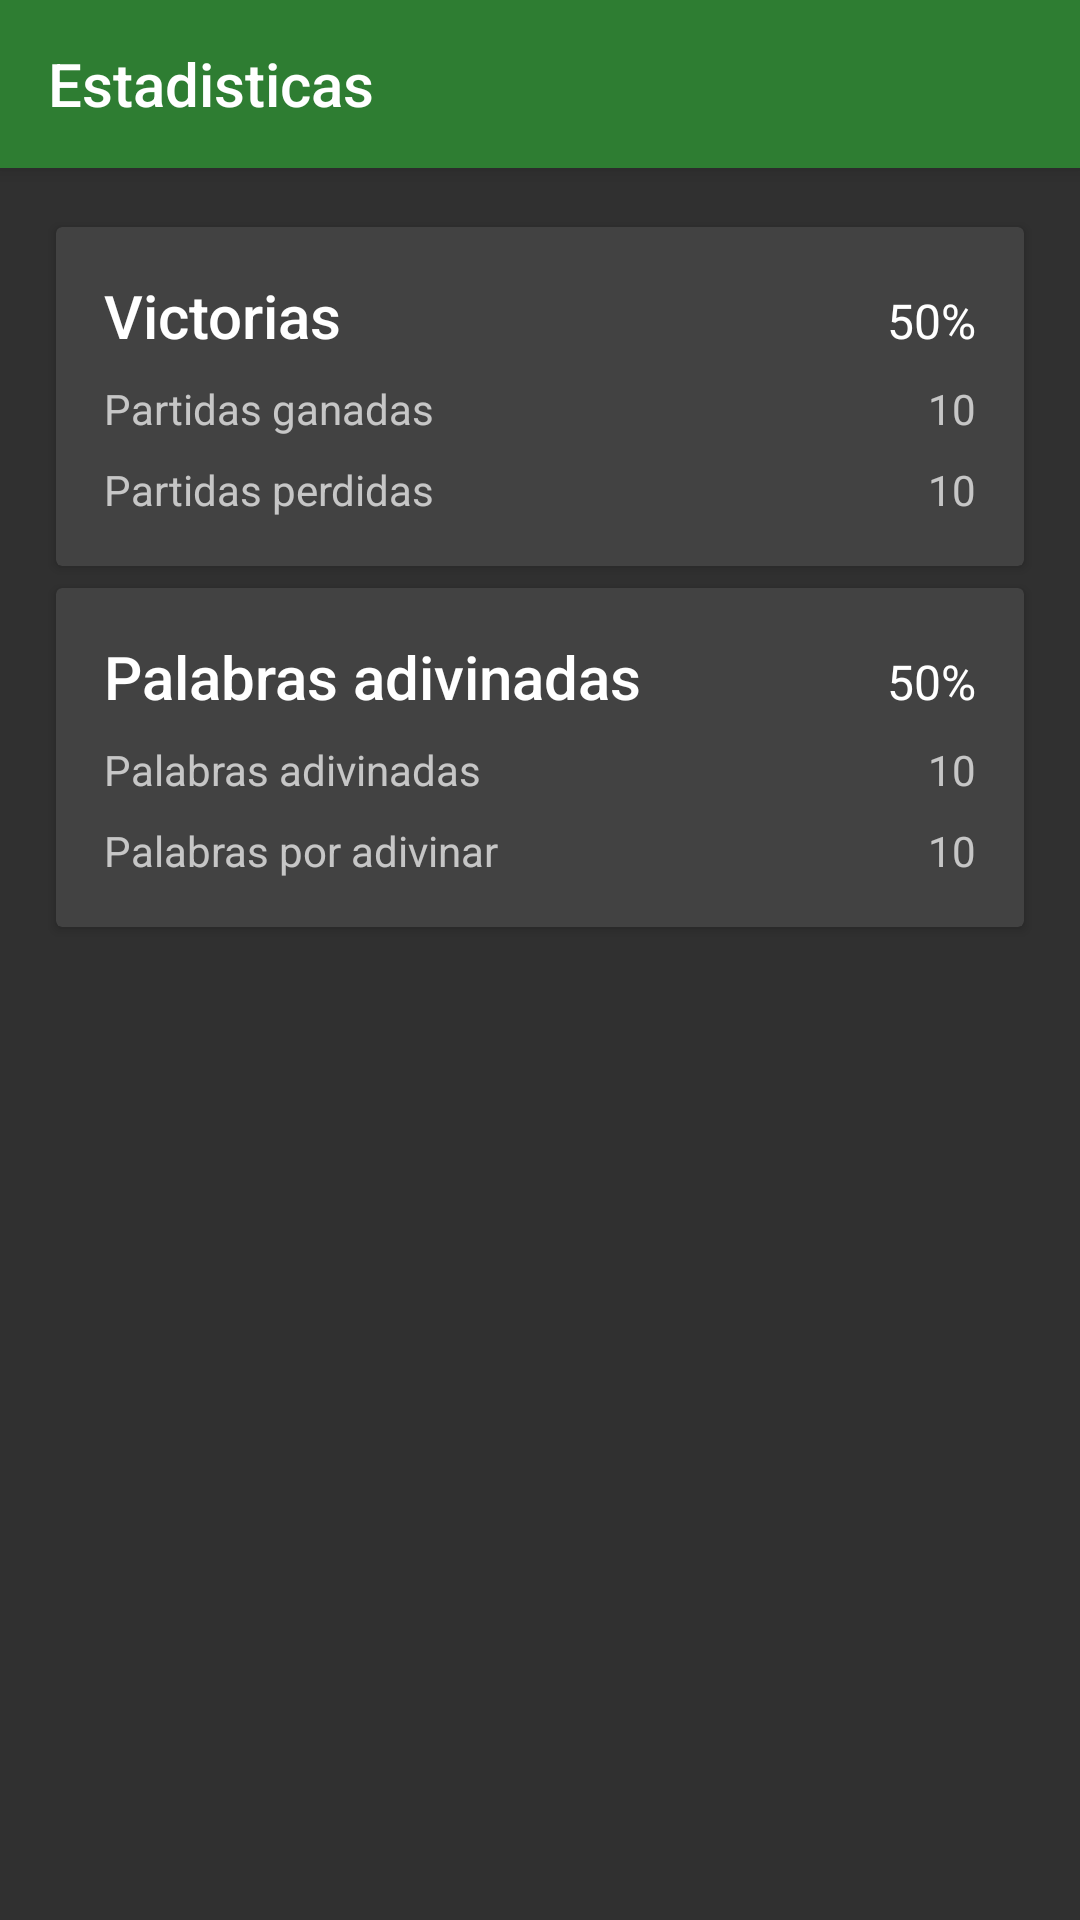

This screen was rendered from an Android layout file. Write that file and the resources it references.
<!-- AndroidManifest.xml: application theme AppTheme -->
<!-- res/layout/activity_estadisticas.xml -->
<?xml version="1.0" encoding="utf-8"?>
<android.support.design.widget.CoordinatorLayout xmlns:android="http://schemas.android.com/apk/res/android"
    xmlns:app="http://schemas.android.com/apk/res-auto"
    android:id="@+id/coordinateLayout"
    android:layout_width="match_parent"
    android:layout_height="match_parent">

    <android.support.design.widget.AppBarLayout
        android:layout_width="match_parent"
        android:layout_height="wrap_content"
        app:elevation="4dp">

        <android.support.v7.widget.Toolbar
            android:id="@+id/toolbar"
            android:layout_width="match_parent"
            android:layout_height="?actionBarSize"
            android:background="?colorPrimary"
            app:title="Estadisticas" />

    </android.support.design.widget.AppBarLayout>

    <android.support.v4.widget.NestedScrollView
        android:layout_width="match_parent"
        android:layout_height="match_parent"
        android:padding="16dp"
        app:layout_behavior="@string/appbar_scrolling_view_behavior">

        <LinearLayout
            android:layout_width="match_parent"
            android:layout_height="match_parent"
            android:orientation="vertical">

            <include layout="@layout/activity_estadisticas_victorias" />

            <include layout="@layout/activity_estadisticas_palabras_adivinadas" />
        </LinearLayout>

    </android.support.v4.widget.NestedScrollView>

</android.support.design.widget.CoordinatorLayout>
<!-- res/layout/activity_estadisticas_victorias.xml (included above) -->
<?xml version="1.0" encoding="utf-8"?>
<android.support.v7.widget.CardView xmlns:android="http://schemas.android.com/apk/res/android"
    xmlns:app="http://schemas.android.com/apk/res-auto"
    android:id="@+id/cardView_victorias"
    android:layout_width="match_parent"
    android:layout_height="wrap_content"
    android:foreground="?selectableItemBackground"
    app:cardBackgroundColor="@color/cardview_dark_background"
    app:cardCornerRadius="2dp"
    app:cardElevation="2dp"
    app:cardUseCompatPadding="true">

    <LinearLayout
        android:layout_width="match_parent"
        android:layout_height="wrap_content"
        android:orientation="vertical"
        android:padding="16dp">

        <LinearLayout
            android:layout_width="match_parent"
            android:layout_height="wrap_content"
            android:layout_gravity="center_vertical"
            android:orientation="horizontal">

            <TextView
                android:layout_width="0dp"
                android:layout_height="wrap_content"
                android:layout_weight="1"
                android:lines="1"
                android:singleLine="true"
                android:text="Victorias"
                android:textAppearance="@style/TextAppearance.AppCompat.Title" />

            <TextView
                android:id="@+id/textoPorcentajePartidasGanadas"
                android:layout_width="wrap_content"
                android:layout_height="wrap_content"
                android:lines="1"
                android:singleLine="true"
                android:text="50%"
                android:textAppearance="@style/TextAppearance.AppCompat.Subhead" />
        </LinearLayout>

        <LinearLayout
            android:layout_width="match_parent"
            android:layout_height="wrap_content"
            android:layout_gravity="center_vertical"
            android:layout_marginTop="8dp"
            android:orientation="horizontal">

            <TextView
                android:layout_width="0dp"
                android:layout_height="wrap_content"
                android:layout_weight="1"
                android:lines="1"
                android:singleLine="true"
                android:text="Partidas ganadas" />

            <TextView
                android:id="@+id/textoCantidadPartidasGanadas"
                android:layout_width="wrap_content"
                android:layout_height="wrap_content"
                android:lines="1"
                android:singleLine="true"
                android:text="10" />

        </LinearLayout>

        <LinearLayout
            android:layout_width="match_parent"
            android:layout_height="wrap_content"
            android:layout_gravity="center_vertical"
            android:layout_marginTop="8dp"
            android:orientation="horizontal">

            <TextView
                android:layout_width="0dp"
                android:layout_height="wrap_content"
                android:layout_weight="1"
                android:lines="1"
                android:singleLine="true"
                android:text="Partidas perdidas" />

            <TextView
                android:id="@+id/textoCantidadPartidasPerdidas"
                android:layout_width="wrap_content"
                android:layout_height="wrap_content"
                android:lines="1"
                android:singleLine="true"
                android:text="10" />

        </LinearLayout>

    </LinearLayout>


</android.support.v7.widget.CardView>
<!-- res/layout/activity_estadisticas_palabras_adivinadas.xml (included above) -->
<?xml version="1.0" encoding="utf-8"?>
<android.support.v7.widget.CardView xmlns:android="http://schemas.android.com/apk/res/android"
    xmlns:app="http://schemas.android.com/apk/res-auto"
    android:layout_width="match_parent"
    android:layout_height="wrap_content"
    app:cardBackgroundColor="@color/cardview_dark_background"
    app:cardCornerRadius="2dp"
    app:cardElevation="2dp"
    android:id="@+id/cardView_palabrasAdivinadas"
    android:foreground="?selectableItemBackground"
    app:cardUseCompatPadding="true">

    <LinearLayout
        android:layout_width="match_parent"
        android:layout_height="wrap_content"
        android:orientation="vertical"
        android:padding="16dp">

        <LinearLayout
            android:layout_width="match_parent"
            android:layout_height="wrap_content"
            android:layout_gravity="center_vertical"
            android:orientation="horizontal">

            <TextView
                android:layout_width="0dp"
                android:layout_height="wrap_content"
                android:layout_weight="1"
                android:lines="1"
                android:singleLine="true"
                android:text="Palabras adivinadas"
                android:textAppearance="@style/TextAppearance.AppCompat.Title" />

            <TextView
                android:id="@+id/textoPorcentajePalabrasAdivinadas"
                android:layout_width="wrap_content"
                android:layout_height="wrap_content"
                android:lines="1"
                android:singleLine="true"
                android:text="50%"
                android:textAppearance="@style/TextAppearance.AppCompat.Subhead" />
        </LinearLayout>

        <LinearLayout
            android:layout_width="match_parent"
            android:layout_height="wrap_content"
            android:layout_gravity="center_vertical"
            android:layout_marginTop="8dp"
            android:orientation="horizontal">

            <TextView
                android:layout_width="0dp"
                android:layout_height="wrap_content"
                android:layout_weight="1"
                android:lines="1"
                android:singleLine="true"
                android:text="Palabras adivinadas" />

            <TextView
                android:id="@+id/textoCantidadPalabrasAdivinadas"
                android:layout_width="wrap_content"
                android:layout_height="wrap_content"
                android:lines="1"
                android:singleLine="true"
                android:text="10" />

        </LinearLayout>

        <LinearLayout
            android:layout_width="match_parent"
            android:layout_height="wrap_content"
            android:layout_gravity="center_vertical"
            android:layout_marginTop="8dp"
            android:orientation="horizontal">

            <TextView
                android:layout_width="0dp"
                android:layout_height="wrap_content"
                android:layout_weight="1"
                android:lines="1"
                android:singleLine="true"
                android:text="Palabras por adivinar" />

            <TextView
                android:id="@+id/textoCantidadPalabrasNoAdivinadas"
                android:layout_width="wrap_content"
                android:layout_height="wrap_content"
                android:lines="1"
                android:singleLine="true"
                android:text="10" />

        </LinearLayout>

    </LinearLayout>


</android.support.v7.widget.CardView>
<!-- resources referenced by this layout -->
<resources>
  <style name="AppTheme" parent="Theme.AppCompat">
          <item name="windowActionBar">false</item>
          <item name="windowNoTitle">true</item>
  
          <item name="colorPrimary">@color/colorPrimary</item>
          <item name="colorPrimaryDark">@color/colorPrimaryDark</item>
          <item name="colorAccent">@color/colorAccent</item>
      </style>
  <color name="colorPrimary">#2E7D32</color>
  <color name="colorPrimaryDark">#1B5E20</color>
  <color name="colorAccent">@android:color/white</color>
</resources>
